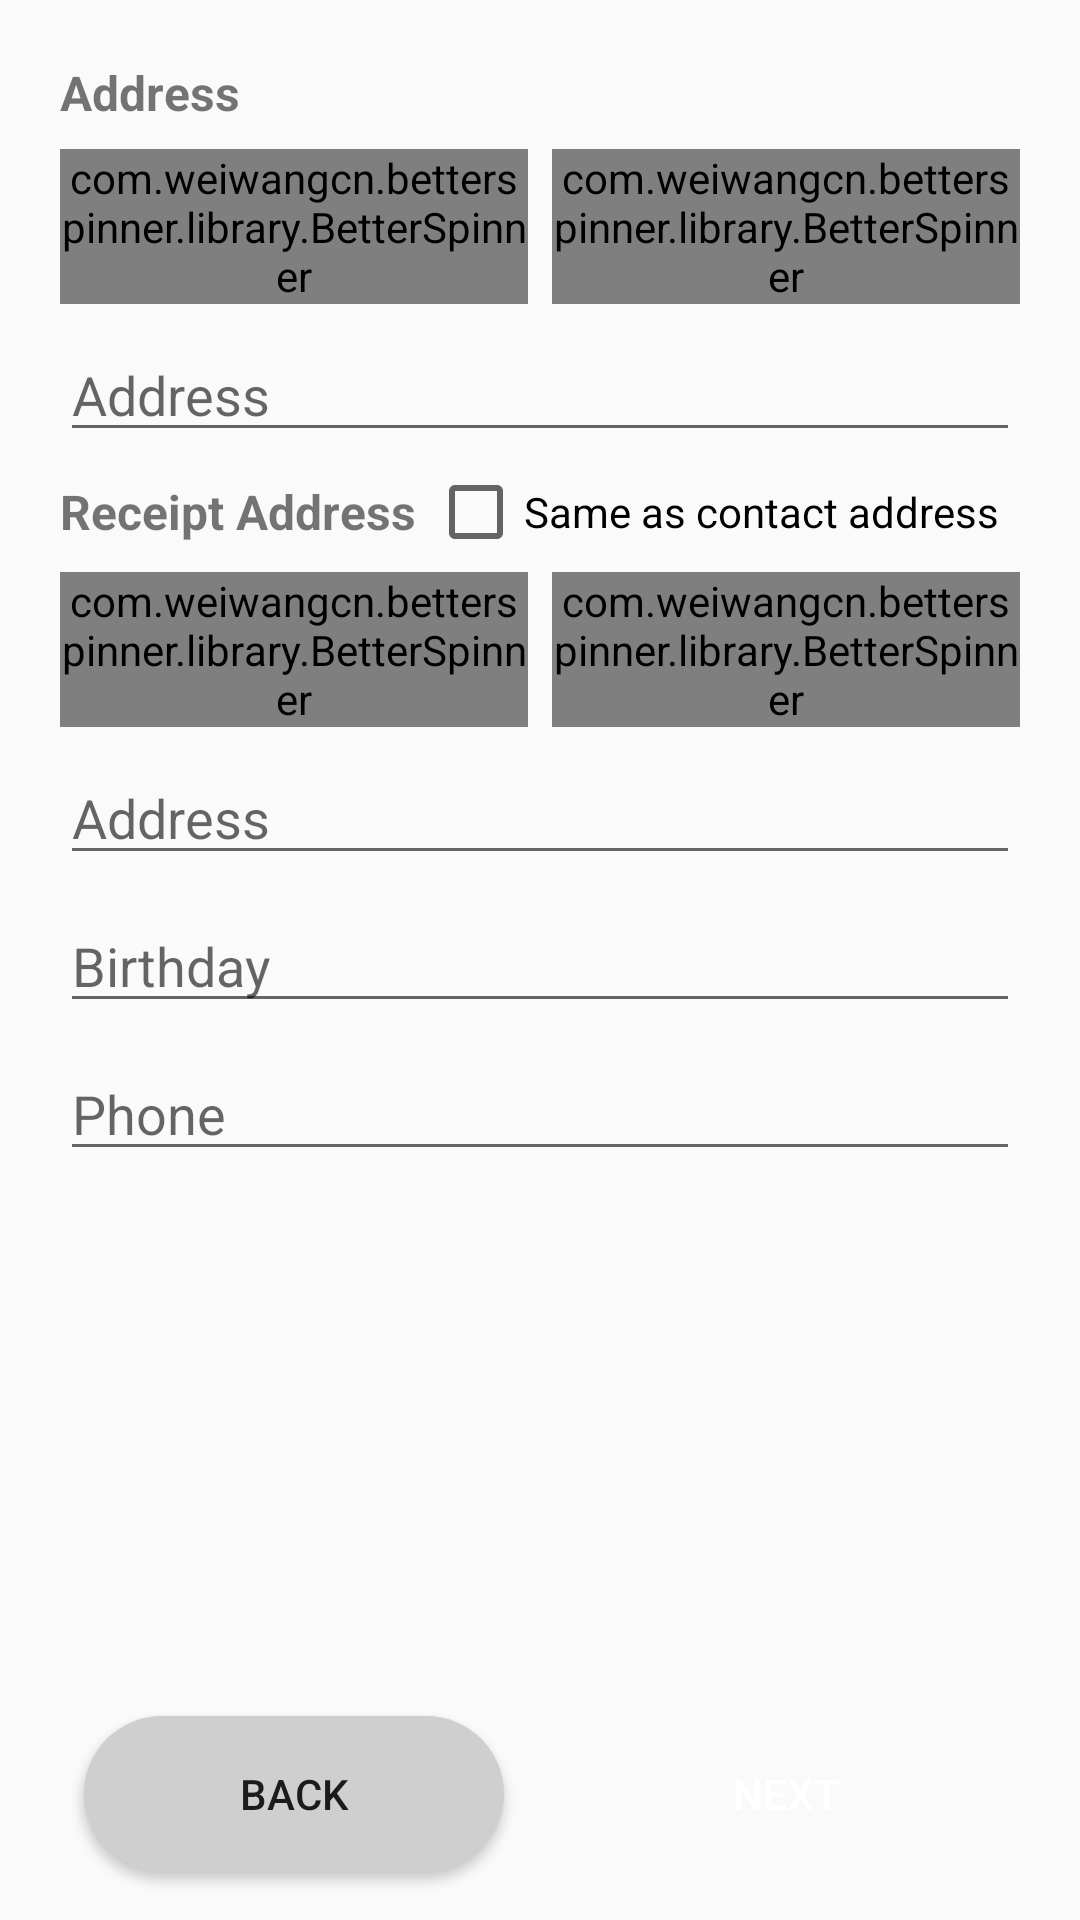

The Android layout XML behind this screen, and the referenced resources:
<!-- AndroidManifest.xml: application theme AppTheme -->
<!-- res/layout/fragment_register_section2.xml -->
<?xml version="1.0" encoding="utf-8"?>
<LinearLayout xmlns:android="http://schemas.android.com/apk/res/android"
    xmlns:app="http://schemas.android.com/apk/res-auto"
    android:layout_width="match_parent"
    android:layout_height="match_parent"
    android:orientation="vertical">

    <ScrollView
        android:layout_width="match_parent"
        android:layout_height="0dp"
        android:layout_weight="1">

        <LinearLayout
            android:layout_width="match_parent"
            android:layout_height="wrap_content"
            android:orientation="vertical"
            android:padding="16dp">

            
            <TextView
                android:layout_width="wrap_content"
                android:layout_height="wrap_content"
                android:layout_margin="4dp"
                android:text="@string/title_contact_address"
                android:textSize="16dp"
                android:textStyle="normal|bold" />

            <LinearLayout
                android:layout_width="match_parent"
                android:layout_height="wrap_content"
                android:orientation="horizontal">

                <com.weiwangcn.betterspinner.library.BetterSpinner
                    android:id="@+id/spinner_country"
                    android:layout_width="0dp"
                    android:layout_height="wrap_content"
                    android:layout_margin="4dp"
                    android:layout_weight="1"
                    android:dropDownSelector="?android:attr/textSelectHandle"
                    android:gravity="center"
                    android:hint="@string/title_country"
                    android:textSize="14sp" />

                <com.weiwangcn.betterspinner.library.BetterSpinner
                    android:id="@+id/spinner_post_code"
                    android:layout_width="0dp"
                    android:layout_height="wrap_content"
                    android:layout_margin="4dp"
                    android:layout_weight="1"
                    android:dropDownSelector="?android:attr/textSelectHandle"
                    android:gravity="center"
                    android:hint="@string/title_post_code"
                    android:textSize="14dp" />

            </LinearLayout>

            <android.support.design.widget.TextInputEditText
                android:layout_width="match_parent"
                android:layout_height="wrap_content"
                android:layout_margin="4dp"
                android:ems="10"
                android:hint="@string/title_address"
                android:imeOptions="actionDone"
                android:inputType="textPersonName" />

            <LinearLayout
                android:layout_width="match_parent"
                android:layout_height="wrap_content"
                android:orientation="horizontal">

                <TextView
                    android:layout_width="wrap_content"
                    android:layout_height="wrap_content"
                    android:layout_gravity="center_vertical"
                    android:layout_margin="4dp"
                    android:text="@string/title_receipt_address"
                    android:textSize="16dp"
                    android:textStyle="normal|bold" />

                <CheckBox
                    android:layout_width="wrap_content"
                    android:layout_height="wrap_content"
                    android:layout_gravity="center"
                    android:text="@string/title_same_as_contact_address" />
            </LinearLayout>

            <LinearLayout
                android:layout_width="match_parent"
                android:layout_height="wrap_content"
                android:orientation="horizontal">

                <com.weiwangcn.betterspinner.library.BetterSpinner
                    android:id="@+id/spinner_receipt_country"
                    android:layout_width="0dp"
                    android:layout_height="wrap_content"
                    android:layout_margin="4dp"
                    android:layout_weight="1"
                    android:dropDownSelector="?android:attr/textSelectHandle"
                    android:gravity="center"
                    android:hint="@string/title_country"
                    android:textSize="14sp" />

                <com.weiwangcn.betterspinner.library.BetterSpinner
                    android:id="@+id/spinner_receipt_post_code"
                    android:layout_width="0dp"
                    android:layout_height="wrap_content"
                    android:layout_margin="4dp"
                    android:layout_weight="1"
                    android:dropDownSelector="?android:attr/textSelectHandle"
                    android:gravity="center"
                    android:hint="@string/title_post_code"
                    android:textSize="14dp" />

            </LinearLayout>

            <android.support.design.widget.TextInputEditText
                android:layout_width="match_parent"
                android:layout_height="wrap_content"
                android:layout_margin="4dp"
                android:ems="10"
                android:hint="@string/title_address"
                android:imeOptions="actionNext"
                android:inputType="textPersonName" />

            <android.support.design.widget.TextInputEditText
                android:layout_width="match_parent"
                android:layout_height="wrap_content"
                android:layout_margin="4dp"
                android:ems="10"
                android:hint="@string/title_birthday"
                android:imeOptions="actionNext"
                android:inputType="textPersonName"
                android:id="@+id/birthday" />

            <android.support.design.widget.TextInputEditText
                android:layout_width="match_parent"
                android:layout_height="wrap_content"
                android:layout_margin="4dp"
                android:ems="10"
                android:hint="@string/title_phone"
                android:imeOptions="actionDone"
                android:inputType="textPersonName"
                android:id="@+id/phone" />
        </LinearLayout>

    </ScrollView>

    
    <include layout="@layout/footer_setting_pager"/>

</LinearLayout>
<!-- res/layout/footer_setting_pager.xml (included above) -->
<?xml version="1.0" encoding="utf-8"?>
<LinearLayout android:layout_width="match_parent"
    android:layout_height="wrap_content"
    android:layout_alignParentBottom="true"
    android:paddingLeft="16dp"
    android:paddingRight="16dp"
    android:layout_marginBottom="4dp"
    android:orientation="horizontal"
    xmlns:android="http://schemas.android.com/apk/res/android">

    <Button
        android:id="@+id/back"
        android:layout_margin="12dp"
        android:text="@string/action_back"
        android:layout_width="0dp"
        android:layout_weight="1"
        android:layout_height="52dp"
        android:background="@drawable/rect_button_disable" />

    <Button
        android:id="@+id/next"
        android:layout_margin="12dp"
        android:text="@string/action_next"
        android:layout_width="0dp"
        android:layout_weight="1"
        android:layout_height="52dp"
        android:textColor="@android:color/white"
        android:background="@drawable/rect_button_active"/>
</LinearLayout>
<!-- resources referenced by this layout -->
<resources>
  <!-- drawable rect_button_disable (drawable) -->
  <?xml version="1.0" encoding="utf-8"?>
  <shape xmlns:android="http://schemas.android.com/apk/res/android">
      <solid android:color="@color/colorGrey" />
      <corners android:radius="26dp" />
  </shape>
  <string name="action_back">Back</string>
  <string name="action_next">Next</string>
  <string name="title_address">Address</string>
  <string name="title_birthday">Birthday</string>
  <string name="title_contact_address">Address</string>
  <string name="title_country">Country</string>
  <string name="title_phone">Phone</string>
  <string name="title_post_code">Post Code</string>
  <string name="title_receipt_address">Receipt Address</string>
  <string name="title_same_as_contact_address">Same as contact address</string>
  <style name="AppTheme" parent="Theme.AppCompat.Light.DarkActionBar">
          
          <item name="colorPrimary">@color/colorPrimary</item>
          <item name="colorPrimaryDark">@color/colorPrimaryDark</item>
          <item name="colorAccent">@color/colorAccent</item>
      </style>
  <color name="colorGrey">#CFCFCF</color>
  <color name="colorPrimary">#3F51B5</color>
  <color name="colorPrimaryDark">#303F9F</color>
  <color name="colorAccent">#FF4081</color>
</resources>
